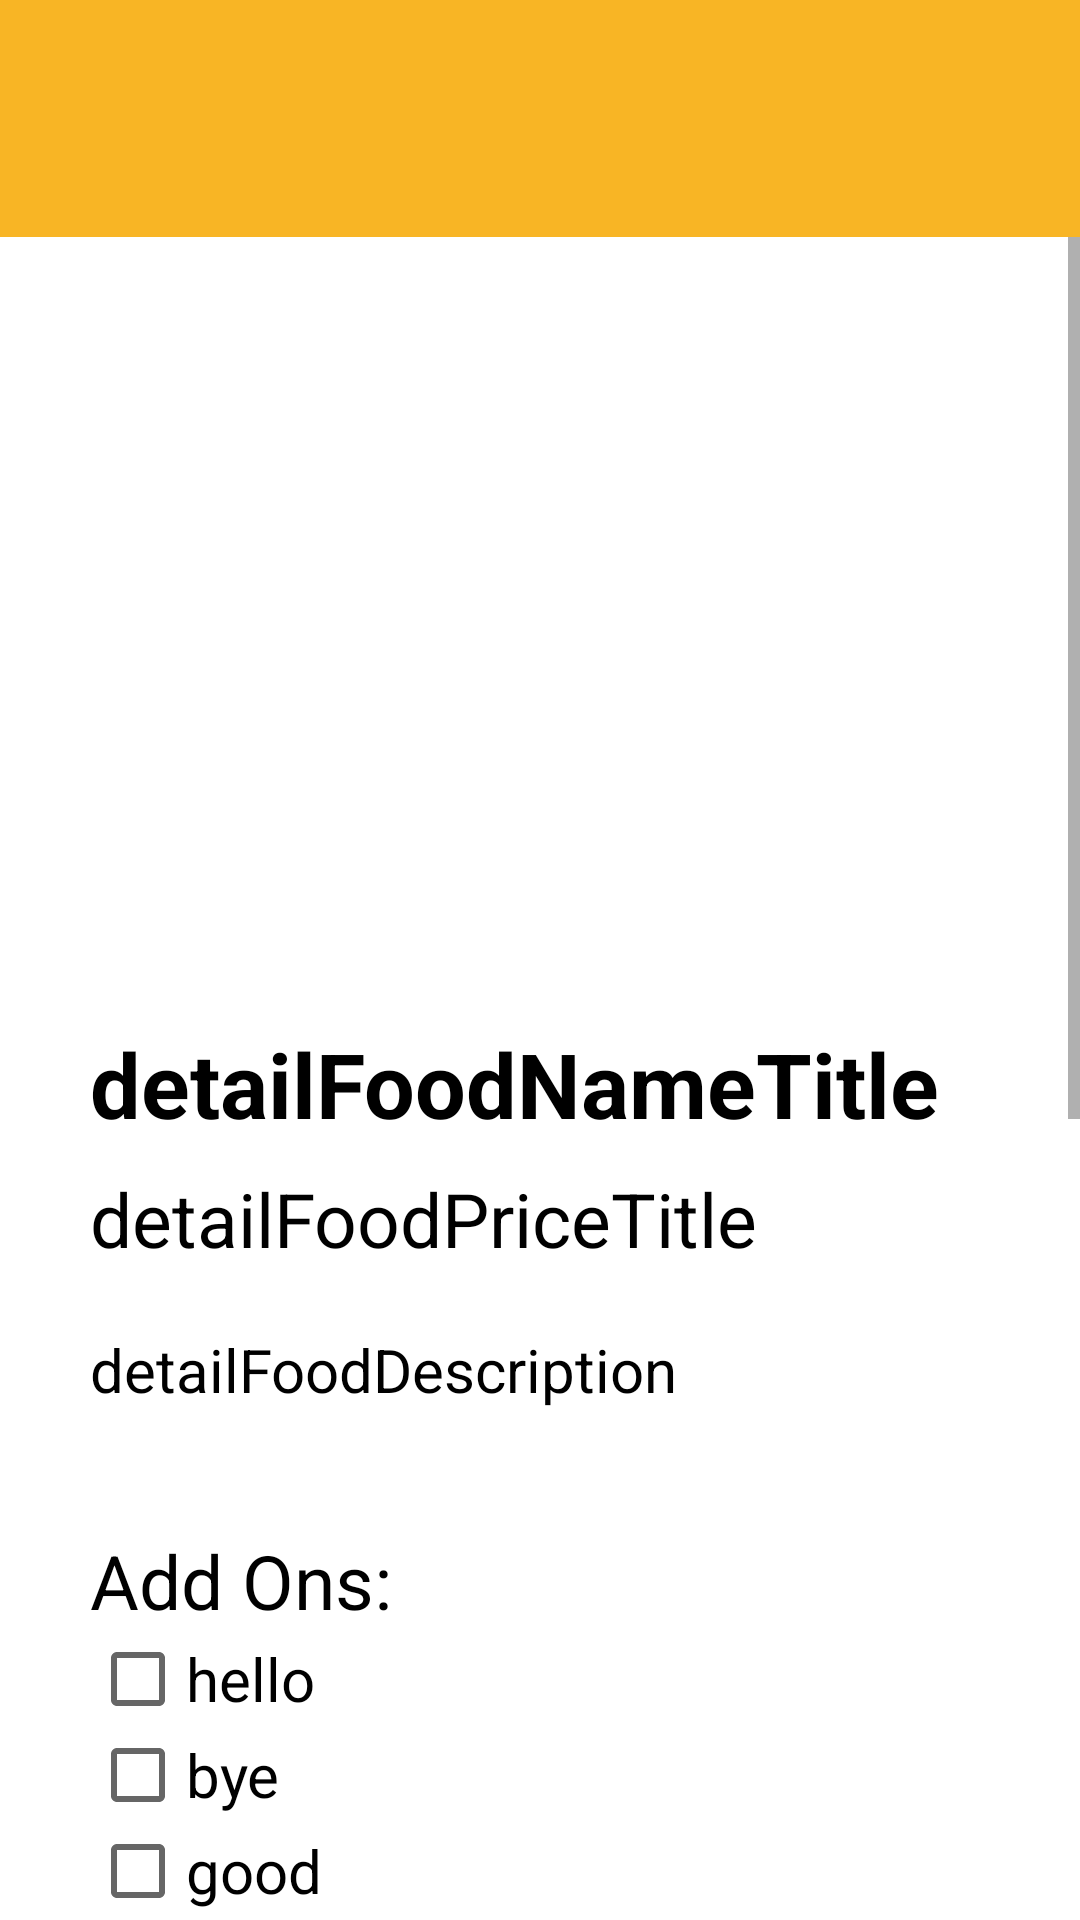

Reconstruct the res/layout file that produces this screen, plus the resources it refers to.
<!-- AndroidManifest.xml: application theme AppTheme -->
<!-- res/layout/fragment_shop_menu_detail.xml -->
<?xml version="1.0" encoding="utf-8"?>
<androidx.constraintlayout.widget.ConstraintLayout
    xmlns:android="http://schemas.android.com/apk/res/android"
    xmlns:app="http://schemas.android.com/apk/res-auto"
    xmlns:tools="http://schemas.android.com/tools"
    android:layout_width="match_parent"
    android:layout_height="match_parent"
    android:background="@color/colorWhite">

    <LinearLayout
        android:id="@+id/top_layout"
        android:layout_width="match_parent"
        android:layout_height="wrap_content"
        app:layout_constraintTop_toTopOf="parent"
        android:background="@color/projectColor"
        android:orientation="horizontal">

        <TextView
            android:id="@+id/backBtn"
            android:layout_width="wrap_content"
            android:layout_height="wrap_content"
            android:layout_marginStart="10dp"
            android:layout_marginTop="20dp"
            android:layout_marginBottom="20dp"
            android:padding="10dp"
            app:layout_constraintStart_toStartOf="parent"
            app:layout_constraintTop_toTopOf="parent"
            app:drawableStartCompat="@drawable/ic_baseline_arrow_back_24" />

    </LinearLayout>

    <ScrollView
        android:layout_width="match_parent"
        android:layout_height="0dp"
        app:layout_constraintTop_toBottomOf="@+id/top_layout"
        app:layout_constraintBottom_toBottomOf="parent">

        <LinearLayout
            android:layout_width="match_parent"
            android:layout_height="wrap_content"
            android:orientation="vertical"
            android:layout_marginStart="30dp"
            android:layout_marginEnd="30dp">

            <ImageView
                android:id="@+id/detailFoodImage"
                android:layout_width="match_parent"
                android:layout_height="200dp"
                android:layout_marginTop="50dp"
                app:layout_constraintEnd_toEndOf="parent"
                app:layout_constraintHorizontal_bias="0.0"
                app:layout_constraintStart_toStartOf="parent"
                app:layout_constraintTop_toTopOf="parent" />

            <TextView
                android:id="@+id/detailFoodNameTitle"
                android:layout_width="wrap_content"
                android:layout_height="wrap_content"
                android:layout_marginTop="12dp"
                android:text="detailFoodNameTitle"
                android:textSize="30sp"
                android:textStyle="bold"
                android:textColor="@color/colorBlack"
                app:layout_constraintEnd_toEndOf="parent"
                app:layout_constraintHorizontal_bias="0.117"
                app:layout_constraintStart_toStartOf="parent"
                app:layout_constraintTop_toBottomOf="@+id/detailFoodImage" />

            <TextView
                android:id="@+id/detailFoodPriceTitle"
                android:layout_width="wrap_content"
                android:layout_height="wrap_content"
                android:layout_marginTop="8dp"
                android:layout_marginBottom="20dp"
                android:text="detailFoodPriceTitle"
                android:textColor="@color/colorBlack"
                android:textSize="25sp"
                app:layout_constraintEnd_toEndOf="parent"
                app:layout_constraintHorizontal_bias="0.115"
                app:layout_constraintStart_toStartOf="parent"
                app:layout_constraintTop_toBottomOf="@+id/detailFoodNameTitle" />

            <TextView
                android:id="@+id/detailFoodDescriptionTitle"
                android:layout_width="wrap_content"
                android:layout_height="wrap_content"
                android:layout_marginBottom="40dp"
                android:text="detailFoodDescription"
                android:textColor="@color/colorBlack"
                android:textSize="20sp"
                app:layout_constraintEnd_toEndOf="parent"
                app:layout_constraintHorizontal_bias="0.117"
                app:layout_constraintStart_toStartOf="parent"
                app:layout_constraintTop_toBottomOf="@+id/detailFoodPriceTitle" />

            <TextView
                android:layout_width="wrap_content"
                android:layout_height="wrap_content"
                android:text="Add Ons: "
                android:textSize="25sp"
                android:textColor="@color/colorBlack"/>
            <CheckBox
                android:id="@+id/checkBox1"
                android:layout_width="match_parent"
                android:layout_height="wrap_content"
                android:text="hello"
                android:textSize="20sp"/>

            <CheckBox
                android:id="@+id/checkBox2"
                android:layout_width="match_parent"
                android:layout_height="wrap_content"
                android:text="bye"
                android:textSize="20sp"/>

            <CheckBox
                android:id="@+id/checkBox3"
                android:layout_width="match_parent"
                android:layout_height="wrap_content"
                android:text="good"
                android:textSize="20sp"/>

            <CheckBox
                android:id="@+id/checkBox4"
                android:layout_width="match_parent"
                android:layout_height="wrap_content"
                android:text="day"
                android:textSize="20sp"
                android:layout_marginBottom="40dp"/>

            <TextView
                android:id="@+id/detailFoodSpecialInstructionTitle"
                android:layout_width="wrap_content"
                android:layout_height="wrap_content"
                android:layout_marginBottom="8dp"
                android:text="Special Instruction"
                android:textSize="25sp"
                android:textColor="@color/colorBlack"
                app:layout_constraintBottom_toTopOf="@+id/detailFoodSpecialInstructionInput"
                app:layout_constraintEnd_toEndOf="parent"
                app:layout_constraintHorizontal_bias="0.108"
                app:layout_constraintStart_toStartOf="parent"
                app:layout_constraintTop_toBottomOf="@+id/detailFoodDescriptionTitle"
                app:layout_constraintVertical_bias="0.859" />

            <EditText
                android:id="@+id/detailFoodSpecialInstructionInput"
                android:layout_width="match_parent"
                android:layout_height="wrap_content"
                android:layout_marginBottom="40dp"
                android:ems="10"
                android:padding="12dp"
                android:background="@drawable/border_edit_text"
                android:textColor="@color/colorBlack"
                android:gravity="start|top"
                android:inputType="textMultiLine"
                android:lines="5"
                app:layout_constraintBottom_toTopOf="@+id/detailFoodQuantityTitle"
                app:layout_constraintEnd_toEndOf="parent"
                app:layout_constraintHorizontal_bias="0.159"
                app:layout_constraintStart_toStartOf="parent" />

            <TextView
                android:id="@+id/detailFoodQuantityTitle"
                android:layout_width="wrap_content"
                android:layout_height="wrap_content"
                android:layout_marginBottom="8dp"
                android:text="Quantity"
                android:textColor="@color/colorBlack"
                android:textSize="25sp"
                app:layout_constraintBottom_toTopOf="@+id/detailFoodQuantityInput"
                app:layout_constraintEnd_toEndOf="parent"
                app:layout_constraintHorizontal_bias="0.089"
                app:layout_constraintStart_toStartOf="parent" />

            <LinearLayout
                android:layout_width="match_parent"
                android:layout_height="wrap_content"
                android:orientation="horizontal"
                android:layout_marginBottom="20dp">

                <Button
                    android:id="@+id/plusBtn"
                    android:layout_width="wrap_content"
                    android:layout_height="wrap_content"
                    android:padding="30dp"
                    android:background="@drawable/border_secondary_button"
                    app:drawableStartCompat="@drawable/ic_baseline_add_24"
                    app:layout_constraintBottom_toBottomOf="parent"
                    app:layout_constraintStart_toEndOf="@+id/detailFoodQuantityInput" />

                <TextView
                    android:id="@+id/detailFoodQuantityInput"
                    android:layout_width="wrap_content"
                    android:layout_height="wrap_content"
                    android:padding="30dp"
                    android:textColor="@color/colorBlack"
                    android:textSize="20sp"
                    android:gravity="center"
                    android:text="1"
                    app:layout_constraintBottom_toBottomOf="parent"
                    app:layout_constraintEnd_toEndOf="parent"
                    app:layout_constraintStart_toStartOf="parent" />


                <Button
                    android:id="@+id/minusBtn"
                    android:layout_width="wrap_content"
                    android:layout_height="wrap_content"
                    android:padding="30dp"
                    android:background="@drawable/border_secondary_button"
                    android:layout_gravity="center_horizontal"
                    app:drawableStartCompat="@drawable/ic_baseline_remove_24"
                    app:layout_constraintBottom_toBottomOf="parent"
                    app:layout_constraintStart_toEndOf="@+id/plusBtn" />
            </LinearLayout>

            <Button
                android:id="@+id/addToCartBtn"
                android:layout_width="match_parent"
                android:layout_height="wrap_content"
                android:layout_marginBottom="16dp"
                android:text="Add to Cart"
                android:layout_gravity="center_horizontal"
                android:background="@color/projectColor"
                android:padding="20dp"
                android:textColor="#000"
                app:layout_constraintHorizontal_bias="0.497"
                app:layout_constraintBottom_toBottomOf="parent"
                app:layout_constraintEnd_toEndOf="parent"
                app:layout_constraintStart_toStartOf="parent"
                app:layout_constraintTop_toTopOf="parent"
                app:layout_constraintVertical_bias="0.97"/>


        </LinearLayout>
    </ScrollView>


</androidx.constraintlayout.widget.ConstraintLayout>
<!-- resources referenced by this layout -->
<resources>
  <color name="colorBlack">#000</color>
  <color name="colorWhite">#fff</color>
  <color name="projectColor">#F8B525</color>
  <!-- drawable border_secondary_button (drawable) -->
  <?xml version="1.0" encoding="utf-8"?>
  <selector xmlns:android="http://schemas.android.com/apk/res/android">
      <item>
          <shape android:shape="rectangle">
              <corners
                  android:bottomRightRadius="10dp"
                  android:bottomLeftRadius="10dp"
                  android:topLeftRadius="10dp"
                  android:topRightRadius="10dp"/>
  
  
  
          </shape>
      </item>
  </selector>
  <!-- drawable ic_baseline_add_24 (drawable) -->
  <vector android:height="24dp" android:tint="#F8B525"
      android:viewportHeight="24" android:viewportWidth="24"
      android:width="24dp" xmlns:android="http://schemas.android.com/apk/res/android">
      <path android:fillColor="@android:color/white" android:pathData="M19,13h-6v6h-2v-6H5v-2h6V5h2v6h6v2z"/>
  </vector>
  <!-- drawable ic_baseline_remove_24 (drawable) -->
  <vector android:height="24dp" android:tint="#F8B525"
      android:viewportHeight="24" android:viewportWidth="24"
      android:width="24dp" xmlns:android="http://schemas.android.com/apk/res/android">
      <path android:fillColor="@android:color/white" android:pathData="M19,13H5v-2h14v2z"/>
  </vector>
  <style name="AppTheme" parent="Theme.AppCompat.Light.DarkActionBar">
          
          <item name="colorPrimary">@color/colorPrimary</item>
          <item name="colorPrimaryDark">@color/colorPrimaryDark</item>
          <item name="colorAccent">@color/colorAccent</item>
      </style>
  <color name="colorPrimary">#6200EE</color>
  <color name="colorPrimaryDark">#3700B3</color>
  <color name="colorAccent">#03DAC5</color>
</resources>
